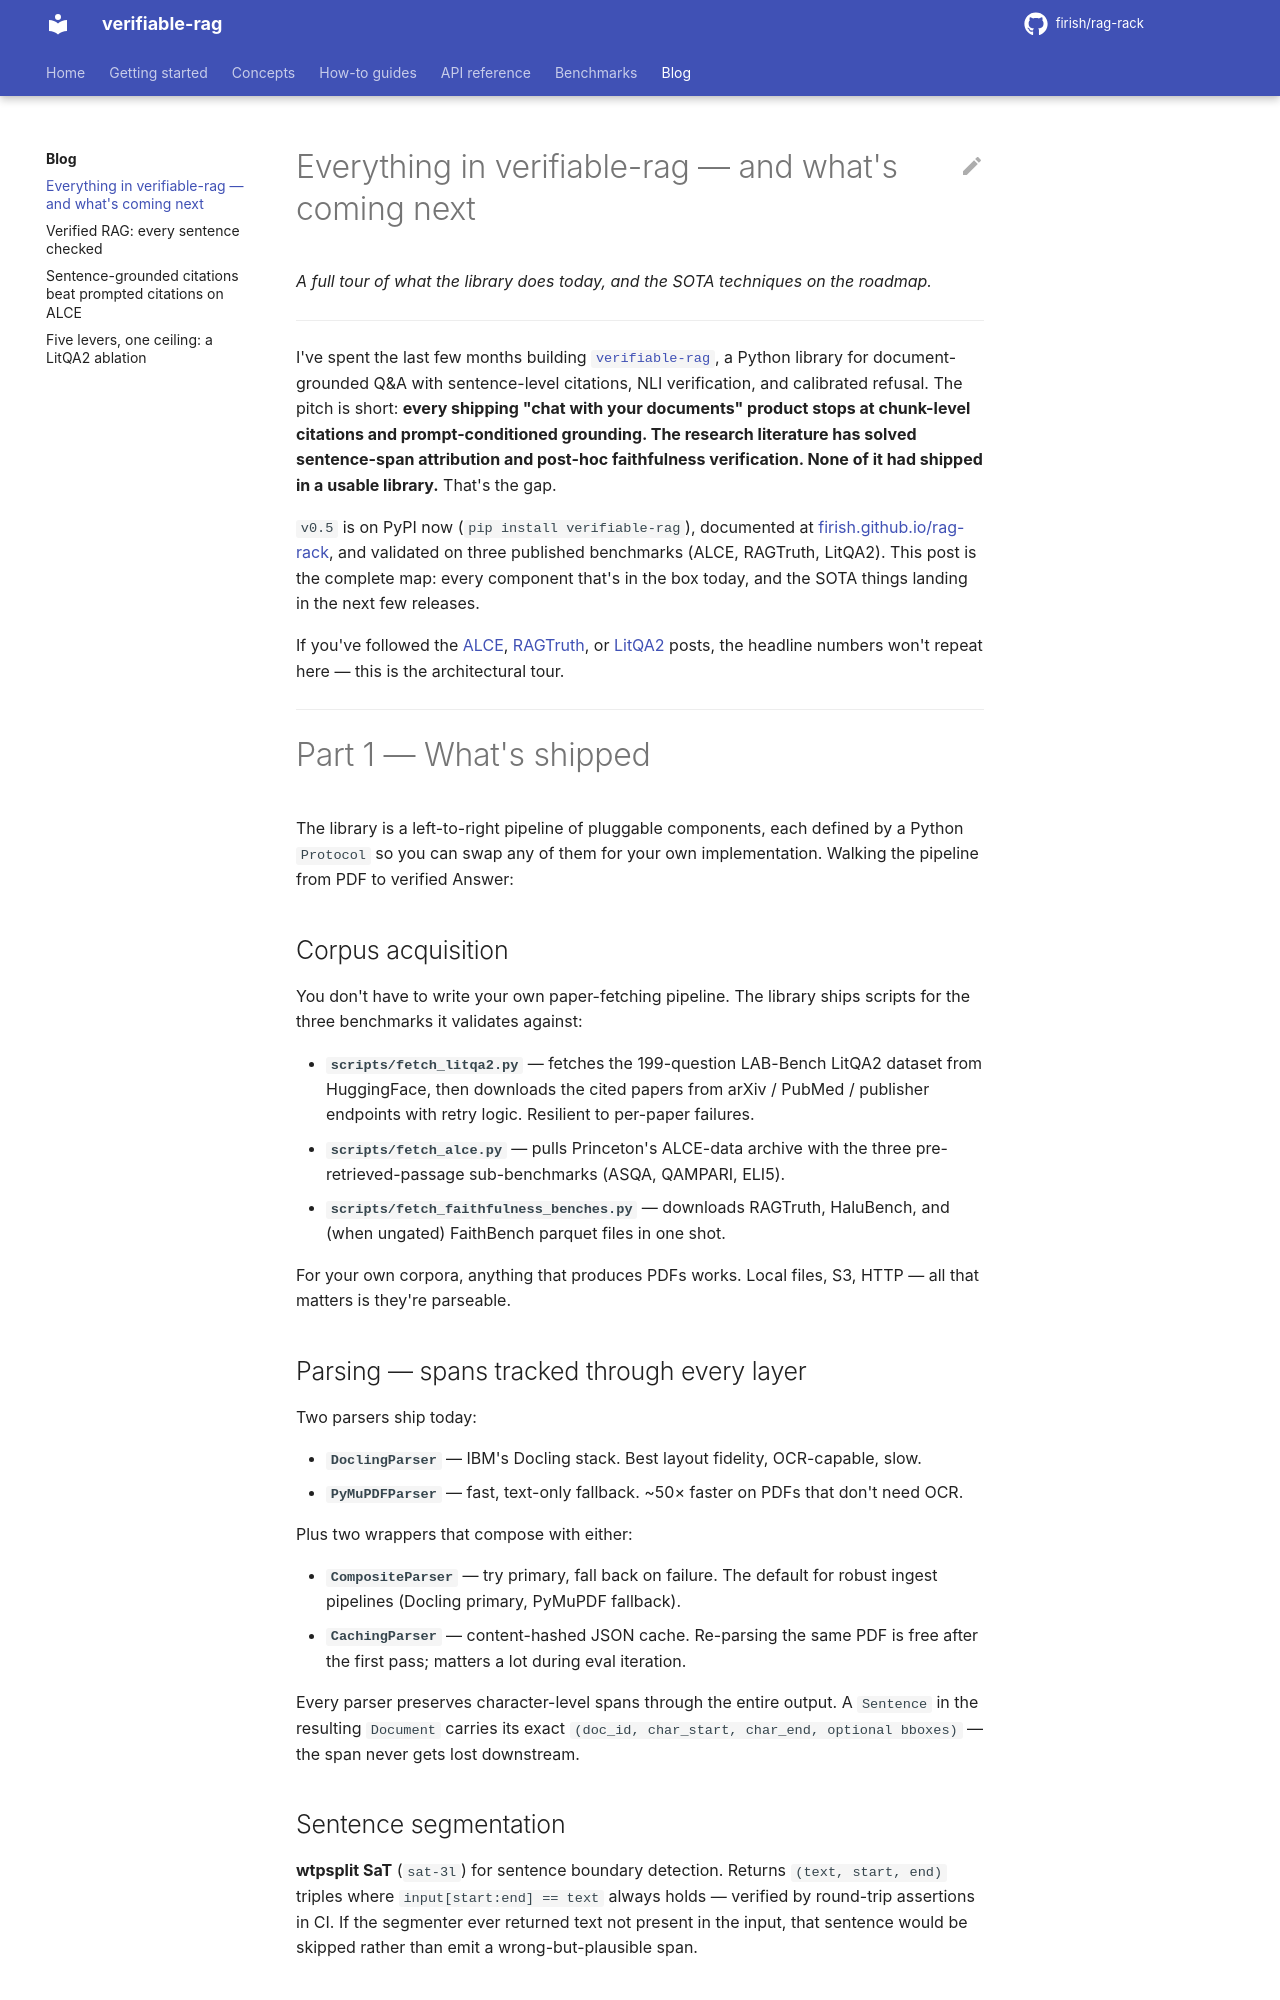

repository: firish/rag-rack · page: blog/05_what_we_have_and_whats_next/index.html · generator: mkdocs

# Everything in verifiable-rag — and what's coming next

*A full tour of what the library does today, and the SOTA techniques on the roadmap.*

---

I've spent the last few months building [`verifiable-rag`](https://github.com/firish/rag-rack), a Python library for document-grounded Q&A with sentence-level citations, NLI verification, and calibrated refusal. The pitch is short: **every shipping "chat with your documents" product stops at chunk-level citations and prompt-conditioned grounding. The research literature has solved sentence-span attribution and post-hoc faithfulness verification. None of it had shipped in a usable library.** That's the gap.

`v0.5` is on PyPI now (`pip install verifiable-rag`), documented at [firish.github.io/rag-rack](https://firish.github.io/rag-rack/), and validated on three published benchmarks (ALCE, RAGTruth, LitQA2). This post is the complete map: every component that's in the box today, and the SOTA things landing in the next few releases.

If you've followed the [ALCE](https://github.com/firish/rag-rack/blob/main/blog/02_constrained_citations.md), [RAGTruth](https://github.com/firish/rag-rack/blob/main/blog/03_verified_rag.md), or [LitQA2](https://github.com/firish/rag-rack/blob/main/blog/04_litqa2_ablation.md) posts, the headline numbers won't repeat here — this is the architectural tour.

---

# Part 1 — What's shipped

The library is a left-to-right pipeline of pluggable components, each defined by a Python `Protocol` so you can swap any of them for your own implementation. Walking the pipeline from PDF to verified Answer:

## Corpus acquisition

You don't have to write your own paper-fetching pipeline. The library ships scripts for the three benchmarks it validates against:

- **`scripts/fetch_litqa2.py`** — fetches the 199-question LAB-Bench LitQA2 dataset from HuggingFace, then downloads the cited papers from arXiv / PubMed / publisher endpoints with retry logic. Resilient to per-paper failures.
- **`scripts/fetch_alce.py`** — pulls Princeton's ALCE-data archive with the three pre-retrieved-passage sub-benchmarks (ASQA, QAMPARI, ELI5).
- **`scripts/fetch_faithfulness_benches.py`** — downloads RAGTruth, HaluBench, and (when ungated) FaithBench parquet files in one shot.

For your own corpora, anything that produces PDFs works. Local files, S3, HTTP — all that matters is they're parseable.

## Parsing — spans tracked through every layer

Two parsers ship today:

- **`DoclingParser`** — IBM's Docling stack. Best layout fidelity, OCR-capable, slow.
- **`PyMuPDFParser`** — fast, text-only fallback. ~50× faster on PDFs that don't need OCR.

Plus two wrappers that compose with either:

- **`CompositeParser`** — try primary, fall back on failure. The default for robust ingest pipelines (Docling primary, PyMuPDF fallback).
- **`CachingParser`** — content-hashed JSON cache. Re-parsing the same PDF is free after the first pass; matters a lot during eval iteration.

Every parser preserves character-level spans through the entire output. A `Sentence` in the resulting `Document` carries its exact `(doc_id, char_start, char_end, optional bboxes)` — the span never gets lost downstream.

## Sentence segmentation

**wtpsplit SaT** (`sat-3l`) for sentence boundary detection. Returns `(text, start, end)` triples where `input[start:end] == text` always holds — verified by round-trip assertions in CI. If the segmenter ever returned text not present in the input, that sentence would be skipped rather than emit a wrong-but-plausible span.
